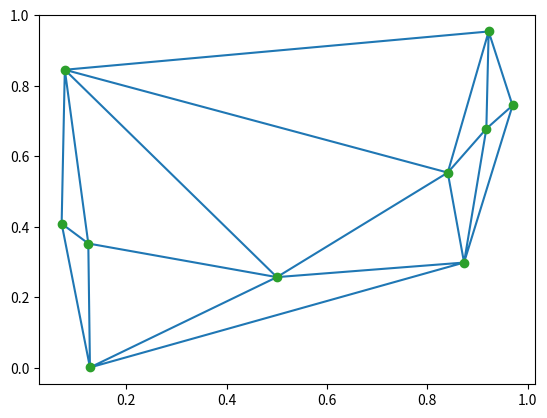

Reproduce this figure in Python.
#!/usr/bin/env python
# -*- encoding: utf-8 -*-
'''
@File    :   CDT.py
@Time    :   2024/07/24 17:43:48
@Author  :   chenziyang 
@description   :   create cdt model
'''

import numpy as np
from scipy.spatial import Delaunay
import matplotlib.pyplot as plt








if __name__ == '__main__':

    # 生成随机点
    points = np.random.rand(10, 2)

    # 进行德劳内三角剖分
    tri = Delaunay(points)

    # 绘制结果
    plt.triplot(points[:,0], points[:,1], tri.simplices)
    plt.plot(points[:,0], points[:,1], 'o')
    plt.show()